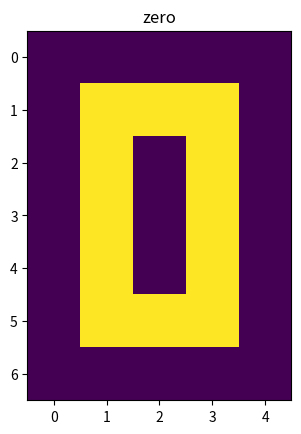
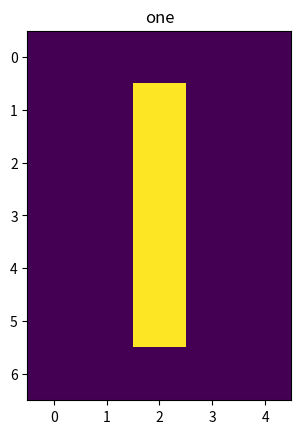
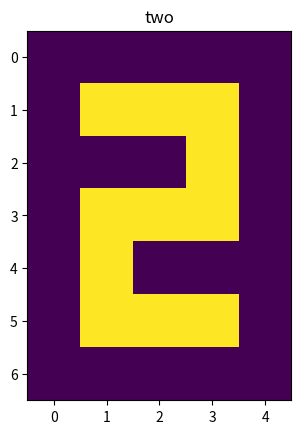
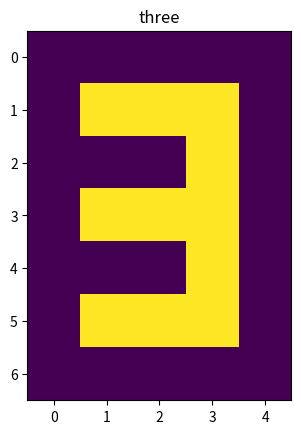
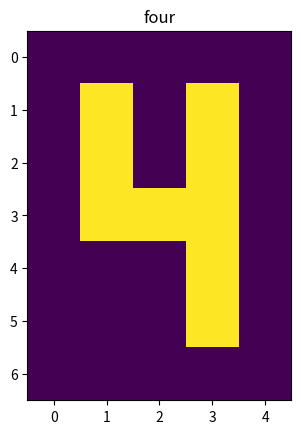
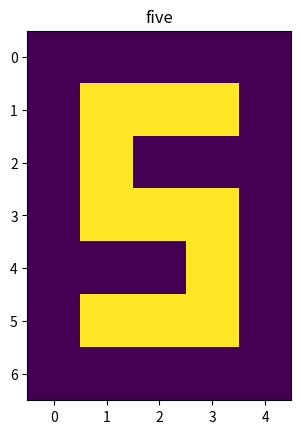
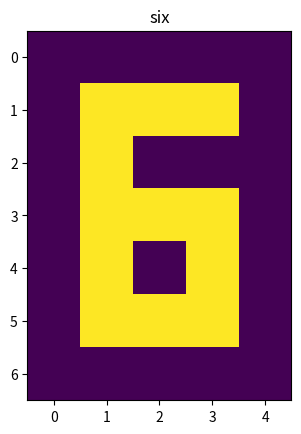
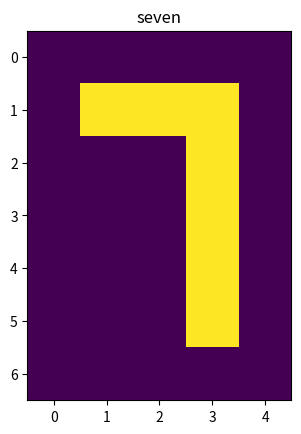
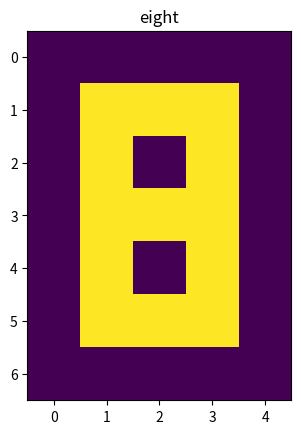
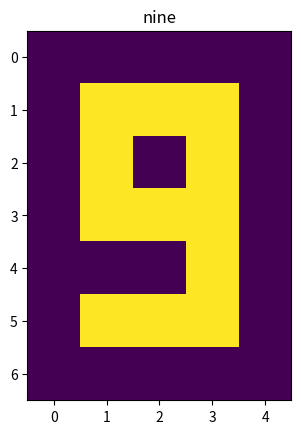

Write the Python code that produced these figures, in order.
# -*- coding: utf-8 -*-
"""
Created on Sun Feb  6 10:41:26 2022

[redacted]
"""
import numpy as np
import matplotlib.pyplot as plt

# %%
class DigitMatrix:
    def __init__(self, size=(7, 5)):
        self.size = size
        self.empty = np.zeros(self.size)
        
        
    def digit_zero(self):
        zero = np.zeros(self.size)
        zero[1:6, 1] = 1
        zero[1:6, 3] = 1
        zero[1:6, 3] = 1 
        zero[1, 2] = 1
        zero[5, 2] = 1
        return zero


    def digit_one(self):
        one = np.zeros(self.size)
        one[1:-1, 2] = 1
        return one
    
    
    def digit_two(self):
        two = np.zeros(self.size)
        two[1, 1:4] = 1
        two[3, 1:4] = 1
        two[5, 1:4] = 1 
        two[2, 3] = 1
        two[4, 1] = 1
        return two
    
    
    def digit_three(self):
        three = np.zeros(self.size)
        three[1, 1:4] = 1
        three[3, 1:4] = 1
        three[5, 1:4] = 1 
        three[2, 3] = 1
        three[4, 3] = 1
        return three
    
    
    def digit_four(self):
        four = np.zeros(self.size)
        four[1:4, 1] = 1
        four[1:6, 3] = 1
        four[3, 2] = 1
        return four
    
    
    def digit_five(self):
        five = np.zeros(self.size)
        five[1, 1:4] = 1
        five[3, 1:4] = 1
        five[5, 1:4] = 1 
        five[2, 1] = 1
        five[4, 3] = 1
        return five
    
    
    def digit_six(self):
        six = np.zeros(self.size)
        six[1, 1:4] = 1
        six[3, 1:4] = 1
        six[5, 1:4] = 1 
        six[2, 1] = 1
        six[4, 1] = 1
        six[4, 3] = 1
        return six
    
    
    def digit_seven(self):
        seven= np.zeros(self.size)
        seven[1, 1:4] = 1
        seven[1:-1, 3] = 1
        return seven
    
    
    def digit_eight(self):
        eight= np.zeros(self.size)
        eight[1:-1, 1] = 1
        eight[1:-1, 3] = 1
        eight[1, 2] = 1
        eight[3, 2] = 1
        eight[5, 2] = 1
        return eight
    
    
    def digit_nine(self):
        nine= np.zeros(self.size)
        nine[1:-1, 1] = 1
        nine[1:-1, 3] = 1
        nine[1, 2] = 1
        nine[3, 2] = 1
        nine[5, 2] = 1
        nine[4, 1] = 0
        return nine
    
    
    def print_digit(self, digit_name):
        print('Digit name: ', digit_name)
        if digit_name == 'zero':
            print(self.digit_zero())
        elif digit_name == 'one':
            print(self.digit_one())
        elif digit_name == 'two':
            print(self.digit_two())    
        elif digit_name == 'three':
            print(self.digit_three())
        elif digit_name == 'four':
            print(self.digit_four())
        elif digit_name == 'five':
            print(self.digit_five())
        elif digit_name == 'six':
            print(self.digit_six())
        elif digit_name == 'seven':
            print(self.digit_seven())
        elif digit_name == 'eight':
            print(self.digit_eight())
        elif digit_name == 'nine':
            print(self.digit_nine())
    
    
    @staticmethod
    def _show_digit(digit, digit_name):
        fig = plt.figure()
        plt.imshow(digit)
        plt.title(digit_name)
        plt.show()
        
        
    def show_digit(self, digit_name):
        if digit_name == 'zero':
            digit = self.digit_zero()
        elif digit_name == 'one':
            digit = self.digit_one()
        elif digit_name == 'two':
            digit = self.digit_two()   
        elif digit_name == 'three':
            digit = self.digit_three()
        elif digit_name == 'four':
            digit = self.digit_four()
        elif digit_name == 'five':
            digit = self.digit_five()
        elif digit_name == 'six':
            digit = self.digit_six()
        elif digit_name == 'seven':
            digit = self.digit_seven()
        elif digit_name == 'eight':
            digit = self.digit_eight()
        elif digit_name == 'nine':
            digit = self.digit_nine()
            
        self._show_digit(digit, digit_name)
        
        
        
# %%
if __name__ == '__main__':
    self = DigitMatrix()
    digit_names = ['zero', 'one', 'two', 'three', 'four', 'five', 'six', 'seven', 'eight', 'nine']
    for digit_name in digit_names:
        self.print_digit(digit_name)
        self.show_digit(digit_name)